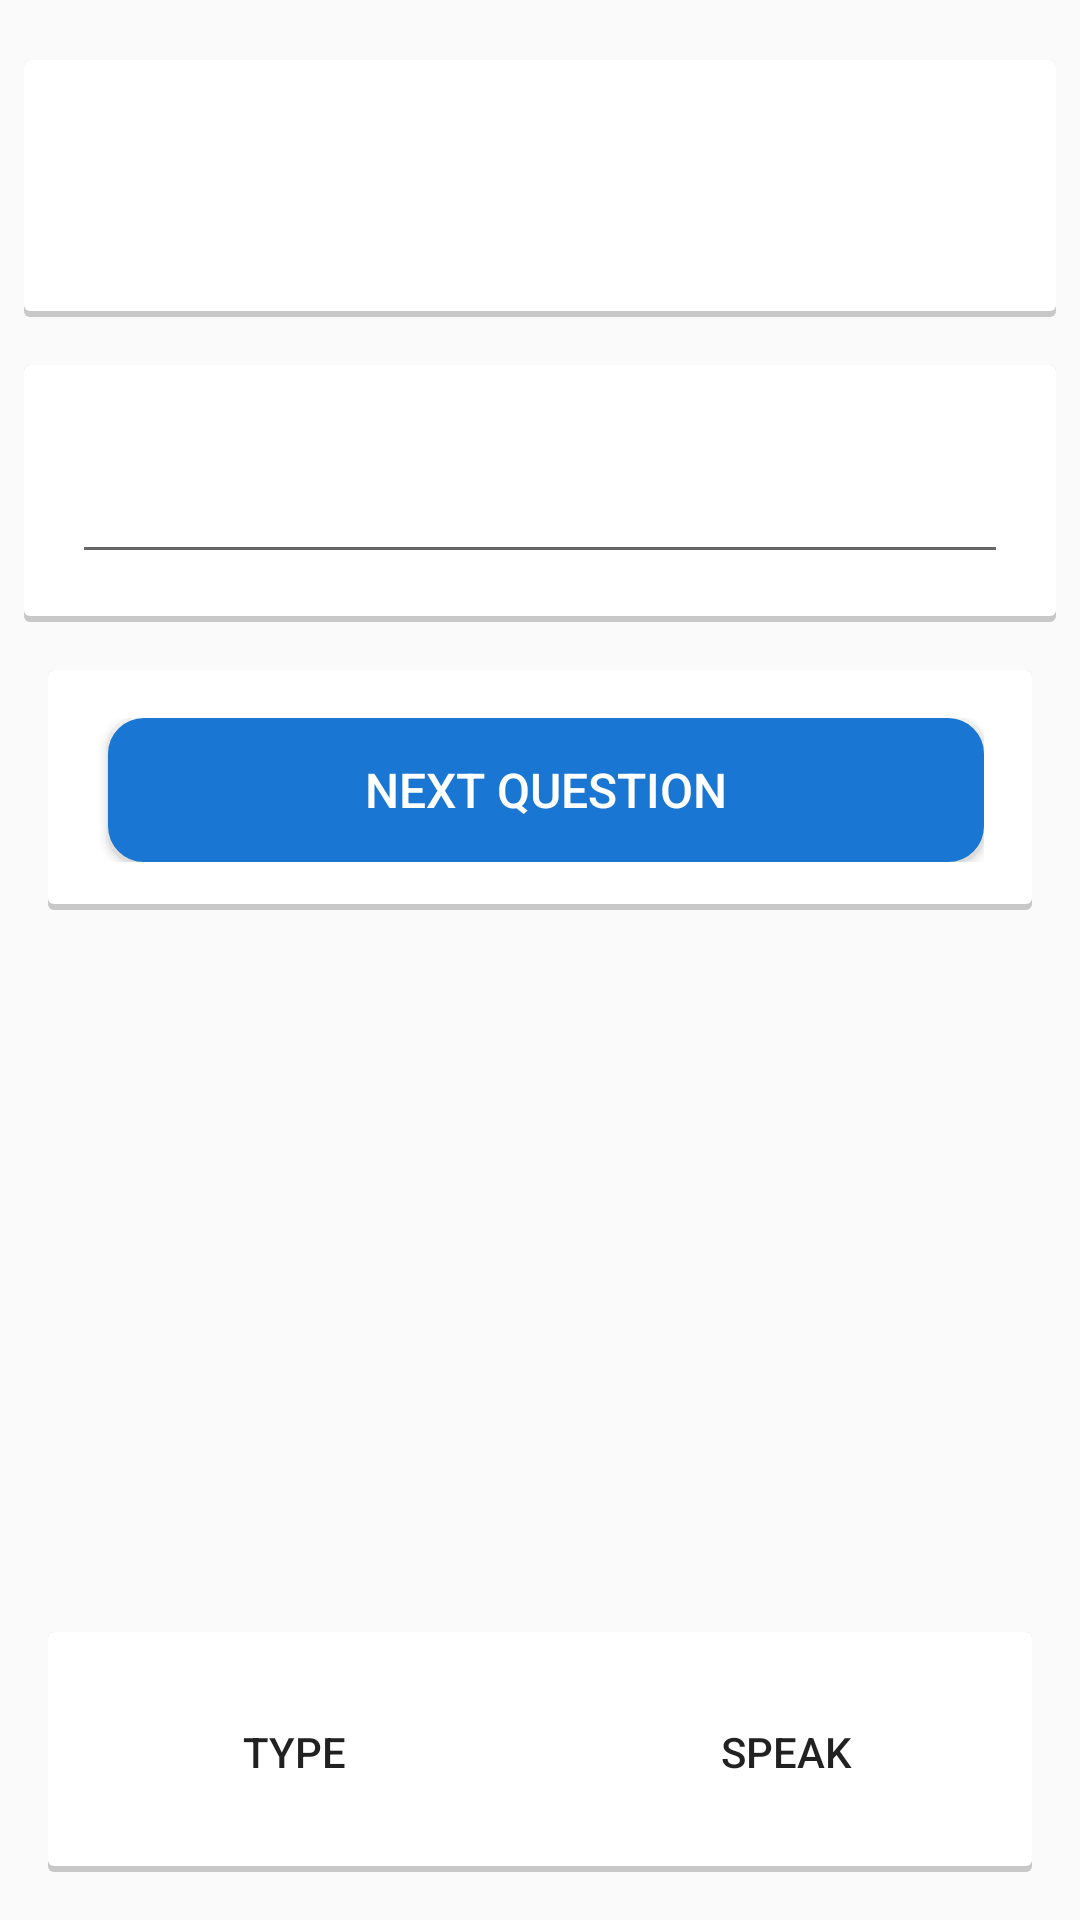

This screen was rendered from an Android layout file. Write that file and the resources it references.
<!-- AndroidManifest.xml: application theme AppTheme -->
<!-- res/layout/activity_orientation.xml -->
<RelativeLayout xmlns:android="http://schemas.android.com/apk/res/android"
    xmlns:tools="http://schemas.android.com/tools"
    android:layout_width="match_parent"
    android:layout_height="match_parent"
    tools:context="com.sugoilabs.bics.NumberRecall">


    <LinearLayout
        android:id="@+id/orientation_question_layout"
        android:layout_width="match_parent"
        android:layout_height="wrap_content"
        android:layout_marginLeft="8dp"
        android:layout_marginRight="8dp"
        android:layout_marginTop="20dp"
        android:background="@drawable/step1_question_background"
        android:orientation="vertical"
        android:paddingBottom="16dp"
        android:paddingLeft="16dp"
        android:paddingRight="16dp"
        android:paddingTop="16dp">

        <TextView
            android:id="@+id/orientation_question"
            android:layout_width="match_parent"
            android:layout_height="wrap_content"
            android:gravity="center"
            android:paddingBottom="16dp"
            android:paddingTop="16dp"
            android:textColor="@color/red_dark"
            android:textSize="16sp" />

    </LinearLayout>


    <LinearLayout
        android:id="@+id/orientation_answer_layout"
        android:layout_width="match_parent"
        android:layout_height="wrap_content"
        android:layout_below="@+id/orientation_question_layout"
        android:layout_marginLeft="8dp"
        android:layout_marginRight="8dp"
        android:layout_marginTop="16dp"
        android:background="@drawable/step1_question_background"
        android:orientation="vertical"
        android:paddingBottom="16dp"
        android:paddingLeft="16dp"
        android:paddingRight="16dp"
        android:paddingTop="16dp">

        <EditText
            android:id="@+id/orientation_answer"
            android:layout_width="match_parent"
            android:layout_height="wrap_content"
            android:gravity="center"
            android:paddingBottom="16dp"
            android:paddingTop="16dp"
            android:textColor="@color/primary_text"
            android:textSize="16sp"
            android:imeOptions="actionDone"
            android:singleLine="true"/>

    </LinearLayout>




    <LinearLayout
        android:id="@+id/orientation_next_layout"
        android:layout_width="match_parent"
        android:layout_height="wrap_content"
        android:layout_below="@+id/orientation_answer_layout"
        android:layout_centerHorizontal="true"
        android:layout_marginLeft="16dp"
        android:layout_marginRight="16dp"
        android:layout_marginTop="16dp"
        android:layout_marginBottom="16dp"
        android:background="@drawable/step1_question_background"
        android:orientation="horizontal"
        android:paddingBottom="16dp"
        android:paddingLeft="16dp"
        android:paddingRight="16dp"
        android:paddingTop="16dp">


        <Button
            android:id="@+id/orientation_next_button"
            android:layout_width="match_parent"
            android:layout_height="wrap_content"
            android:layout_gravity="center"
            android:layout_marginLeft="4dp"
            android:layout_weight="1"
            android:background="@drawable/step2_button_background"
            android:paddingBottom="8dp"
            android:paddingTop="8dp"
            android:text="@string/next_question"
            android:textAllCaps="false"
            android:textColor="#ffffff"
            android:textSize="16sp"></Button>

    </LinearLayout>

    <LinearLayout
        android:id="@+id/orientation_type_speak_layout"
        android:layout_width="match_parent"
        android:layout_height="wrap_content"
        android:layout_alignParentBottom="true"
        android:layout_marginBottom="16dp"
        android:layout_marginLeft="16dp"
        android:layout_marginRight="16dp"
        android:layout_marginTop="16dp"
        android:background="@drawable/step1_question_background"
        android:orientation="horizontal"
        android:paddingBottom="16dp"
        android:paddingTop="16dp">

        <Button
            android:id="@+id/orientation_typein"
            style="?android:attr/borderlessButtonStyle"
            android:layout_width="wrap_content"
            android:layout_height="wrap_content"
            android:layout_weight="1"
            android:text="@string/type" />

        <Button
            android:id="@+id/orientation_speakout"
            style="?android:attr/borderlessButtonStyle"
            android:layout_width="wrap_content"
            android:layout_height="wrap_content"
            android:layout_weight="1"
            android:text="@string/speak" />

    </LinearLayout>


</RelativeLayout>
<!-- resources referenced by this layout -->
<resources>
  <color name="primary_text">#212121</color>
  <color name="red_dark">#D32F2F</color>
  <!-- drawable step1_question_background (drawable) -->
  <?xml version="1.0" encoding="utf-8"?>
  <layer-list xmlns:android="http://schemas.android.com/apk/res/android">
      <item>
          <shape android:shape="rectangle">
              <solid android:color="#CABBBBBB"/>
              <corners android:radius="2dp" />
          </shape>
      </item>
  
      <item
          android:left="0dp"
          android:right="0dp"
          android:top="0dp"
          android:bottom="2dp">
          <shape android:shape="rectangle">
              <solid android:color="@android:color/white"/>
              <corners android:radius="2dp" />
          </shape>
      </item>
  </layer-list>
  <!-- drawable step2_button_background (drawable) -->
  <?xml version="1.0" encoding="utf-8"?>
  <selector xmlns:android="http://schemas.android.com/apk/res/android">
      <item android:state_pressed="true" >
          <shape>
              <solid
                  android:color="#0D47A1" />
              <stroke
                  android:width="2dp"
                  android:color="#0D47A1" />
              <corners
                  android:radius="10dp" />
              <padding
                  android:left="10dp"
                  android:top="10dp"
                  android:right="10dp"
                  android:bottom="10dp" />
          </shape>
      </item>
  
      <item>
          <shape>
              <gradient
                  android:startColor="#1976D2"
                  android:endColor="#1976D2"
                  android:angle="270" />
              <stroke
                  android:width="4dp"
                  android:color="#1976D2" />
              <corners
                  android:radius="10dp" />
              <padding
                  android:left="10dp"
                  android:top="10dp"
                  android:right="10dp"
                  android:bottom="10dp" />
          </shape>
      </item>
  
  </selector>
  <string name="next_question">NEXT QUESTION</string>
  <string name="speak">SPEAK</string>
  <string name="type">TYPE</string>
  <style name="AppTheme" parent="AppTheme.Base">
          
  
      </style>
  <style name="AppTheme.Base" parent="Theme.AppCompat.Light.NoActionBar">
          
  
      </style>
</resources>
